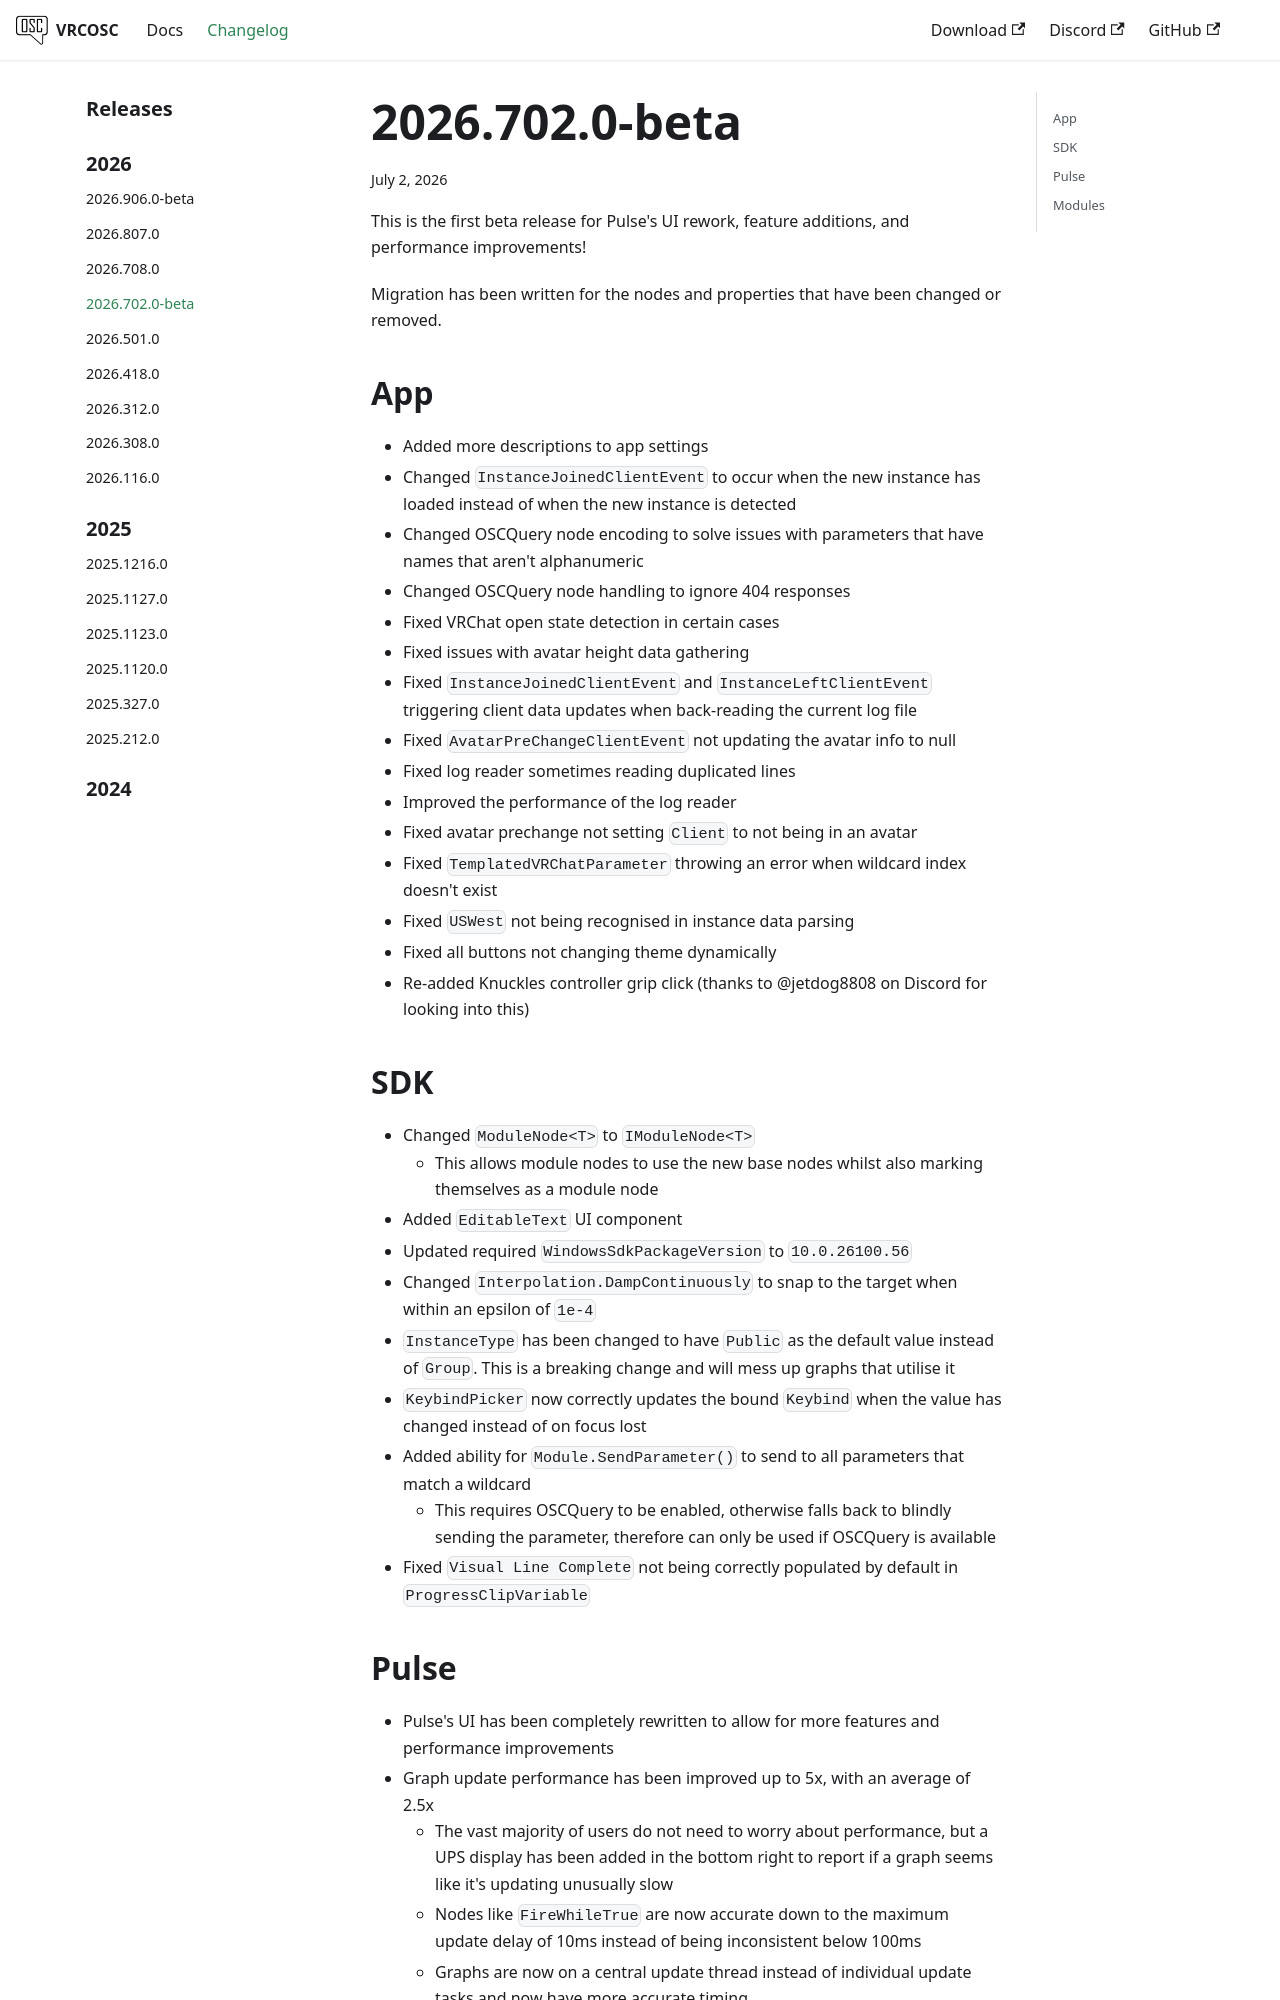

repository: VolcanicArts/vrcosc.com · page: changelog/2026.702.0-beta.html · generator: docusaurus

---
title: 2026.702.0-beta
slug: 2026.702.0-beta
date: 2026-07-02
---

This is the first beta release for Pulse's UI rework, feature additions, and performance improvements!

Migration has been written for the nodes and properties that have been changed or removed.

## App
- Added more descriptions to app settings
- Changed `InstanceJoinedClientEvent` to occur when the new instance has loaded instead of when the new instance is detected
- Changed OSCQuery node encoding to solve issues with parameters that have names that aren't alphanumeric
- Changed OSCQuery node handling to ignore 404 responses
- Fixed VRChat open state detection in certain cases
- Fixed issues with avatar height data gathering
- Fixed `InstanceJoinedClientEvent` and `InstanceLeftClientEvent` triggering client data updates when back-reading the current log file
- Fixed `AvatarPreChangeClientEvent` not updating the avatar info to null
- Fixed log reader sometimes reading duplicated lines
- Improved the performance of the log reader
- Fixed avatar prechange not setting `Client` to not being in an avatar
- Fixed `TemplatedVRChatParameter` throwing an error when wildcard index doesn't exist
- Fixed `USWest` not being recognised in instance data parsing
- Fixed all buttons not changing theme dynamically
- Re-added Knuckles controller grip click (thanks to @jetdog8808 on Discord for looking into this)

## SDK
- Changed `ModuleNode<T>` to `IModuleNode<T>`
    - This allows module nodes to use the new base nodes whilst also marking themselves as a module node
- Added `EditableText` UI component
- Updated required `WindowsSdkPackageVersion` to `10.0.26100.56`
- Changed `Interpolation.DampContinuously` to snap to the target when within an epsilon of `1e-4`
- `InstanceType` has been changed to have `Public` as the default value instead of `Group`. This is a breaking change and will mess up graphs that utilise it
- `KeybindPicker` now correctly updates the bound `Keybind` when the value has changed instead of on focus lost
- Added ability for `Module.SendParameter()` to send to all parameters that match a wildcard
    - This requires OSCQuery to be enabled, otherwise falls back to blindly sending the parameter, therefore can only be used if OSCQuery is available
- Fixed `Visual Line Complete` not being correctly populated by default in `ProgressClipVariable`
